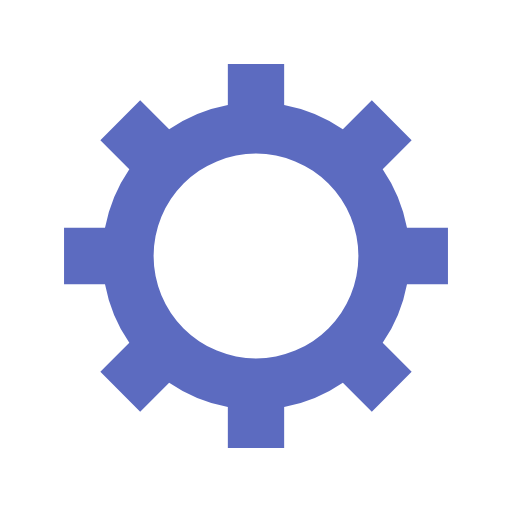
t = 0.00 s
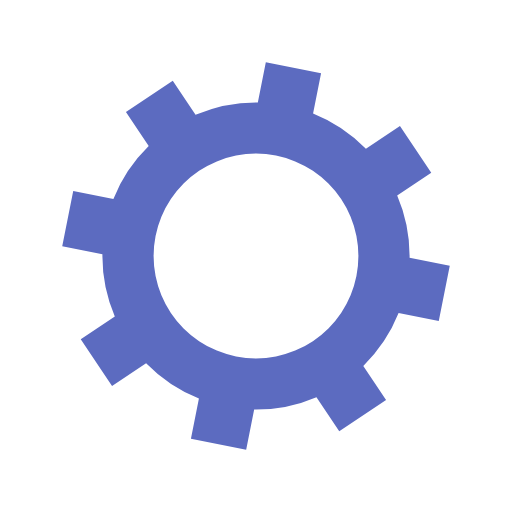
t = 0.05 s
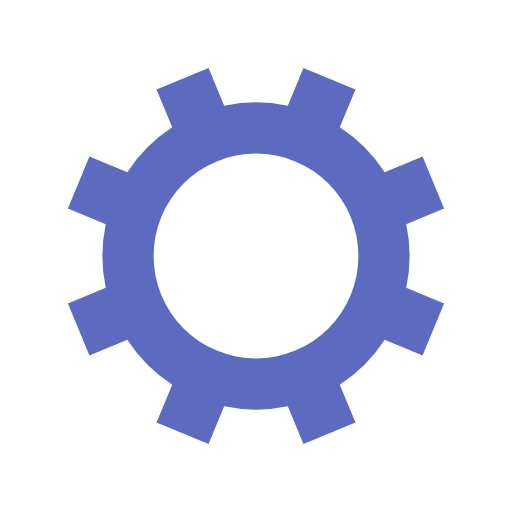
t = 0.10 s
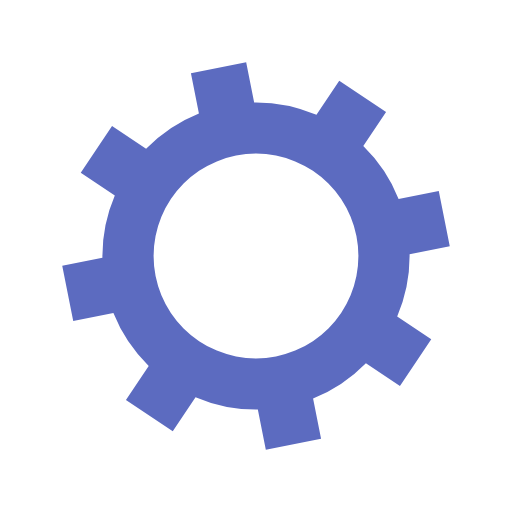
t = 0.15 s

The animated SVG that drew these frames (rendered in a browser with its animation timeline set to each time). Animation: 1 SMIL element (animateTransform=1); one cycle of 0.20 s, repeats indefinitely.

<?xml version="1.0" encoding="utf-8"?>
<svg xmlns="http://www.w3.org/2000/svg" xmlns:xlink="http://www.w3.org/1999/xlink" style="margin: auto; background: none; display: block; shape-rendering: auto;" width="24px" height="26px" viewBox="0 0 100 100" preserveAspectRatio="xMidYMid">
<g transform="translate(50 50)">
<g>
<animateTransform attributeName="transform" type="rotate" values="0;45" keyTimes="0;1" dur="0.2s" repeatCount="indefinite"></animateTransform><path d="M29.491524206117255 -5.5 L37.491524206117255 -5.5 L37.491524206117255 5.5 L29.491524206117255 5.5 A30 30 0 0 1 24.742744050198738 16.964569457146712 L24.742744050198738 16.964569457146712 L30.399598299691117 22.621423706639092 L22.621423706639096 30.399598299691114 L16.964569457146716 24.742744050198734 A30 30 0 0 1 5.5 29.491524206117255 L5.5 29.491524206117255 L5.5 37.491524206117255 L-5.499999999999997 37.491524206117255 L-5.499999999999997 29.491524206117255 A30 30 0 0 1 -16.964569457146705 24.742744050198738 L-16.964569457146705 24.742744050198738 L-22.621423706639085 30.399598299691117 L-30.399598299691117 22.621423706639092 L-24.742744050198738 16.964569457146712 A30 30 0 0 1 -29.491524206117255 5.500000000000009 L-29.491524206117255 5.500000000000009 L-37.491524206117255 5.50000000000001 L-37.491524206117255 -5.500000000000001 L-29.491524206117255 -5.500000000000002 A30 30 0 0 1 -24.742744050198738 -16.964569457146705 L-24.742744050198738 -16.964569457146705 L-30.399598299691117 -22.621423706639085 L-22.621423706639092 -30.399598299691117 L-16.964569457146712 -24.742744050198738 A30 30 0 0 1 -5.500000000000011 -29.491524206117255 L-5.500000000000011 -29.491524206117255 L-5.500000000000012 -37.491524206117255 L5.499999999999998 -37.491524206117255 L5.5 -29.491524206117255 A30 30 0 0 1 16.964569457146702 -24.74274405019874 L16.964569457146702 -24.74274405019874 L22.62142370663908 -30.39959829969112 L30.399598299691117 -22.6214237066391 L24.742744050198738 -16.964569457146716 A30 30 0 0 1 29.491524206117255 -5.500000000000013 M0 -20A20 20 0 1 0 0 20 A20 20 0 1 0 0 -20" fill="#5c6bc0"></path></g></g>
<!-- [ldio] generated by https://loading.io/ --></svg>
